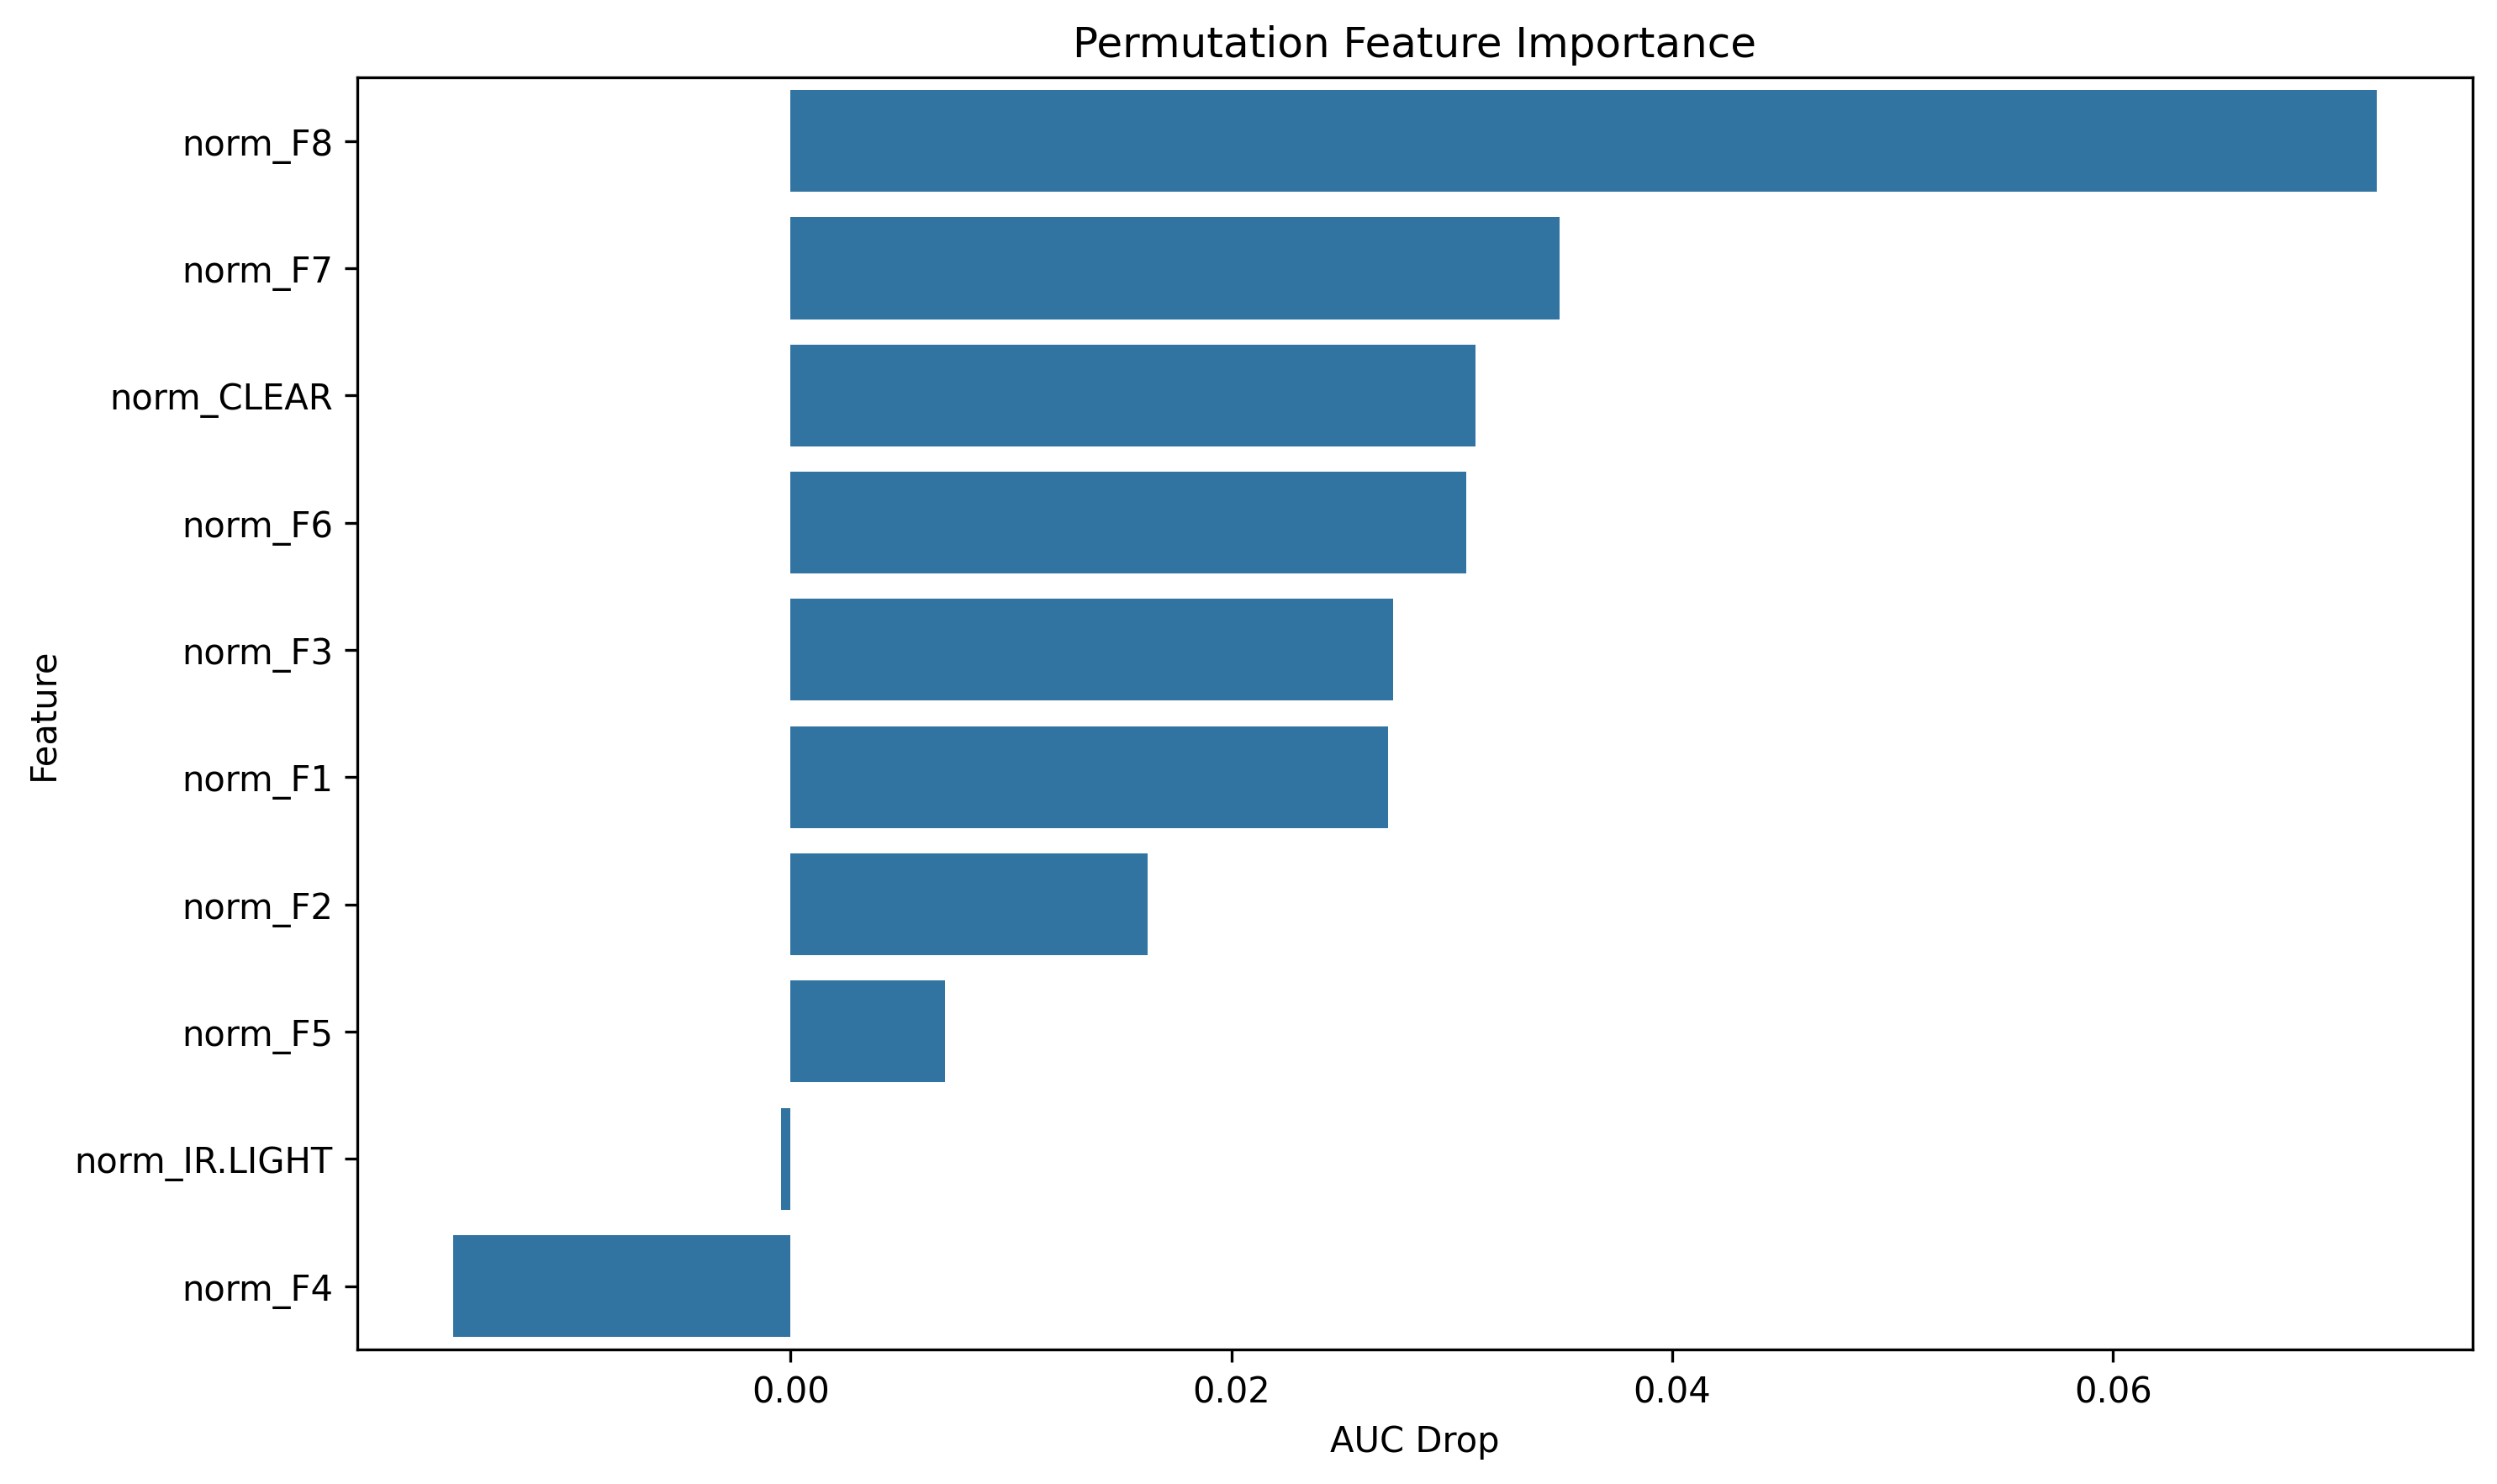

The table this chart was drawn from, first rows:
feature, importance
norm_F8, 0.07195
norm_F7, 0.03491
norm_CLEAR, 0.03107
norm_F6, 0.03064
norm_F3, 0.02735
norm_F1, 0.02712
norm_F2, 0.01622
norm_F5, 0.00701
norm_IR.LIGHT, -0.000413
norm_F4, -0.01529
